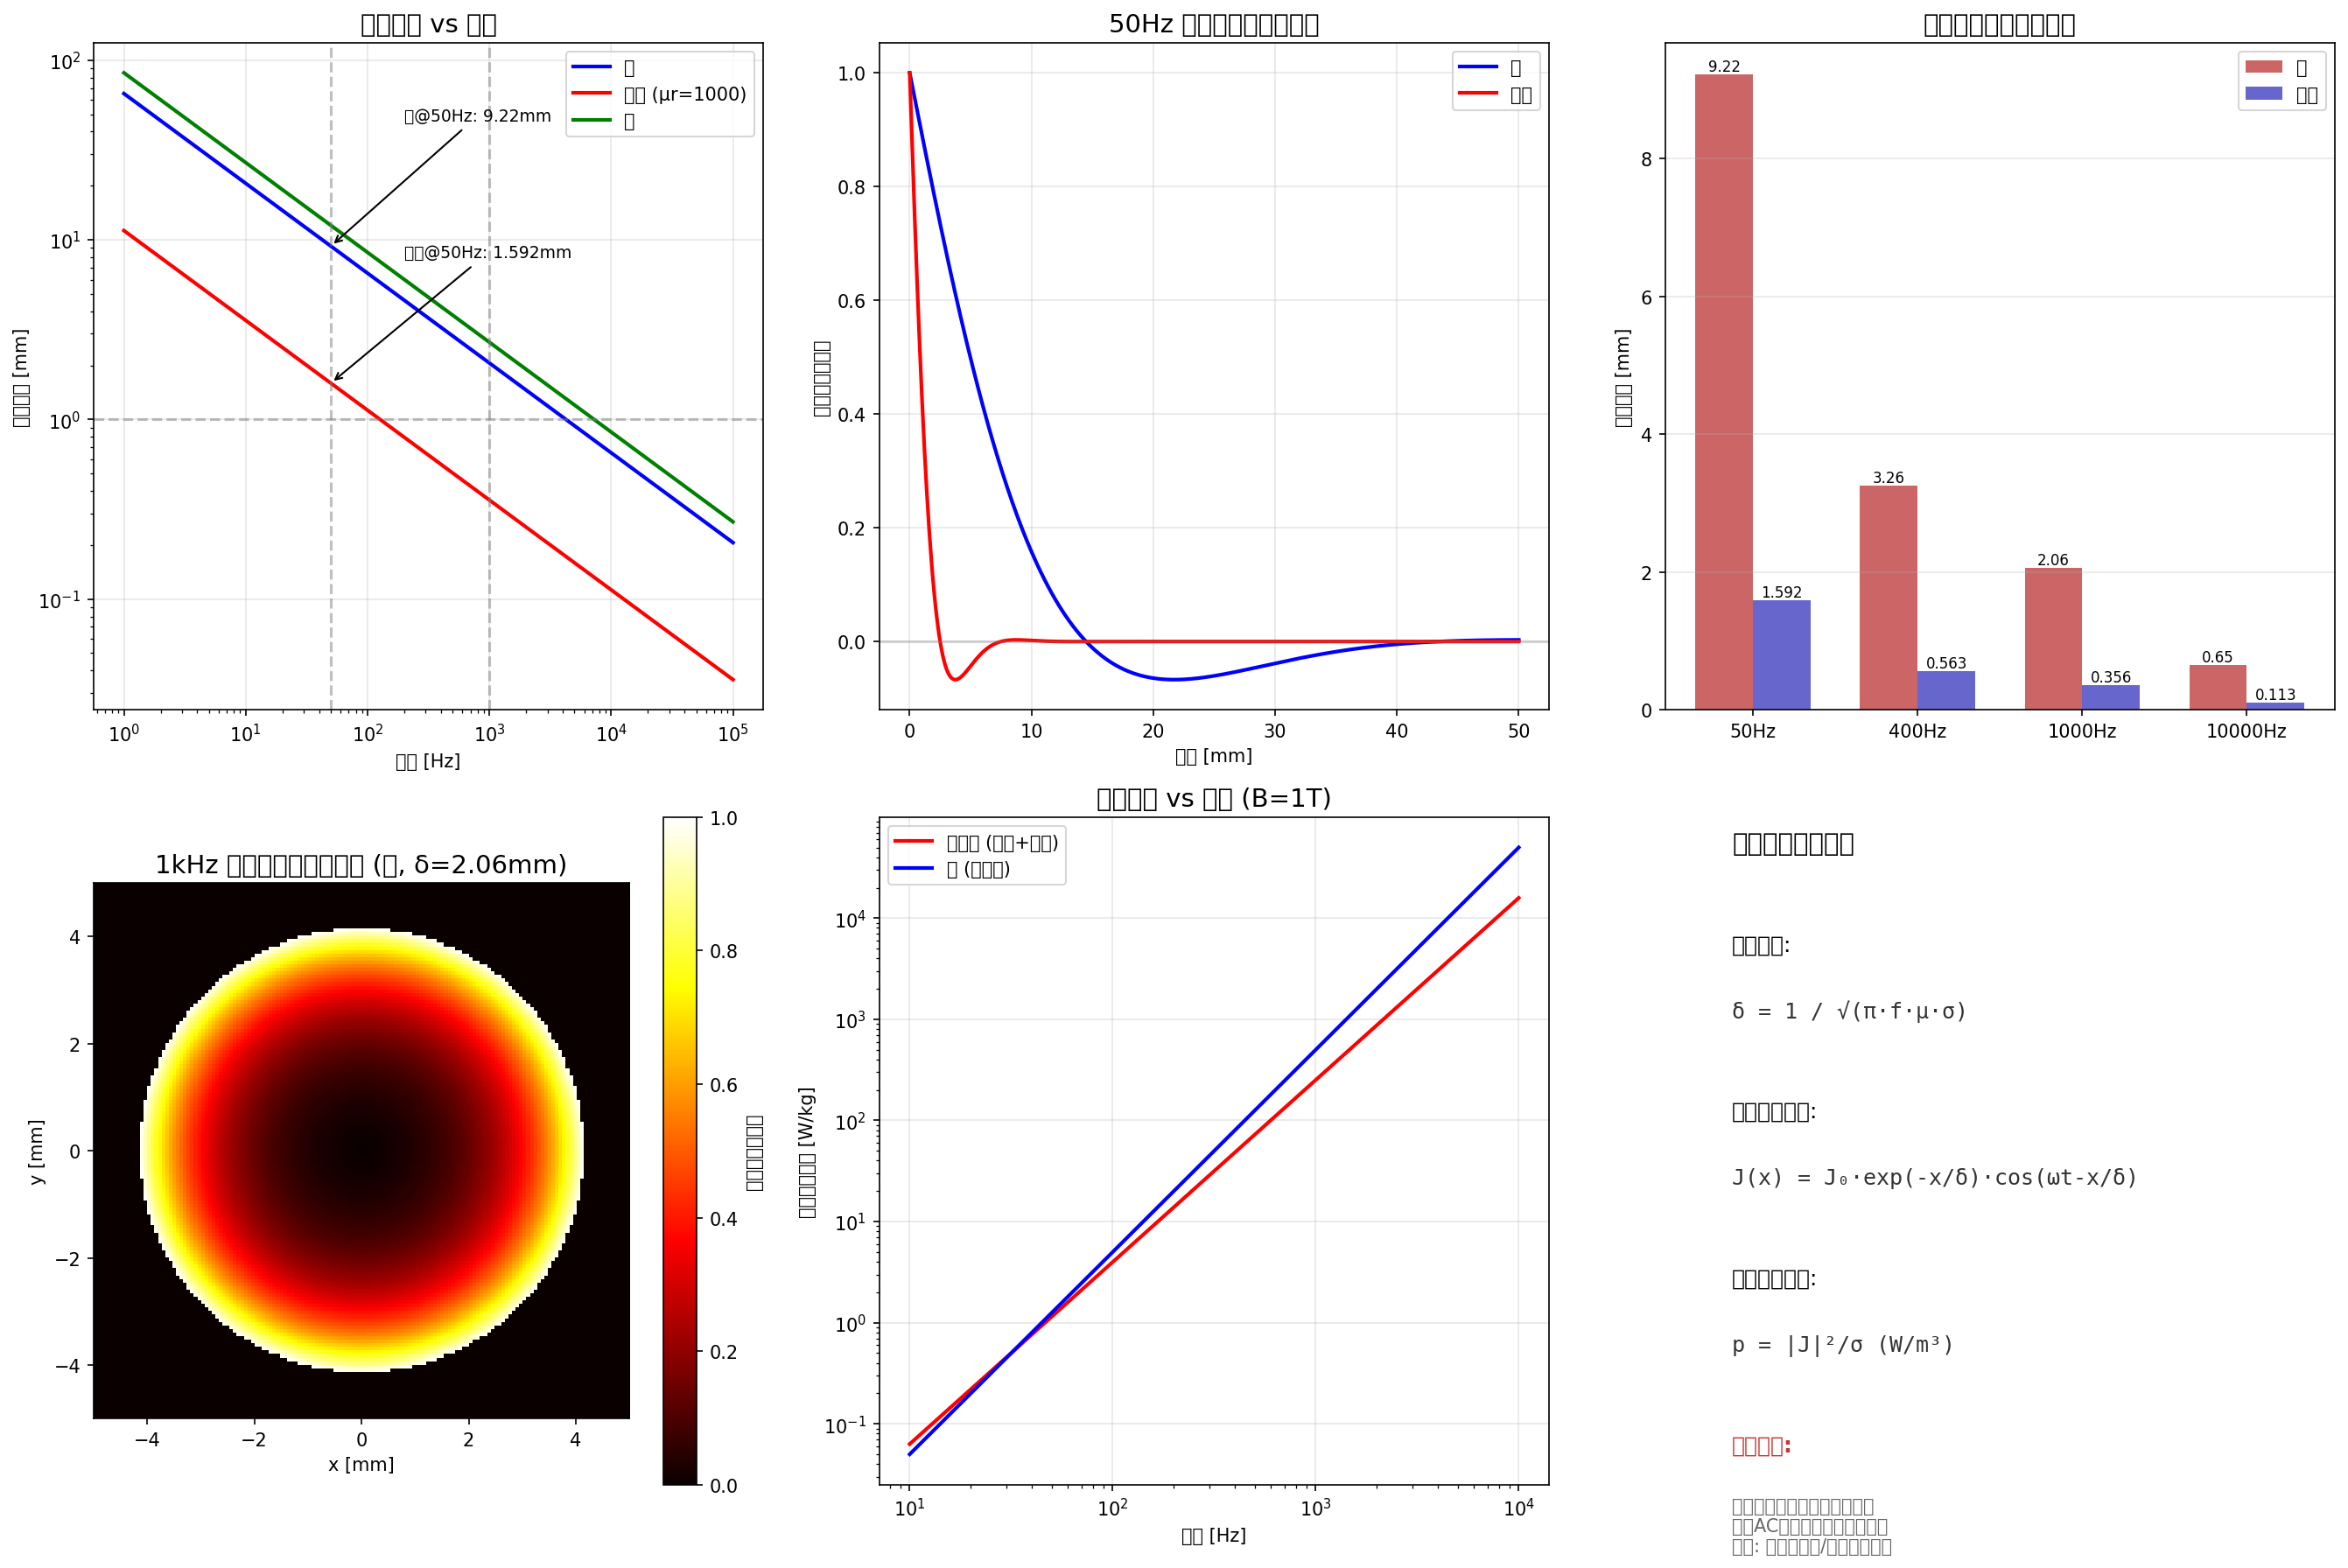

Reproduce this figure in Python.
"""
Demo 2: 涡流与集肤效应仿真 (Eddy Current & Skin Effect)
=========================================================
计算交变磁场在导体中的涡流分布和集肤深度。
等效于 EddyCurrentSolver 的核心功能。
"""
import numpy as np
import matplotlib
matplotlib.use('Agg')
import matplotlib.pyplot as plt
from pathlib import Path

# ============================================================
# 1. 物理参数
# ============================================================
MU_0 = 4 * np.pi * 1e-7    # 真空磁导率 [H/m]

# 导体材料: 铜
SIGMA_CU = 5.96e7           # 电导率 [S/m]
MU_R_CU = 1.0               # 相对磁导率

# 导体材料: 硅钢
SIGMA_STEEL = 2.0e6         # 电导率 [S/m]
MU_R_STEEL = 1000           # 相对磁导率

# 导体材料: 铝
SIGMA_AL = 3.5e7            # 电导率 [S/m]
MU_R_AL = 1.0               # 相对磁导率

# 频率范围
frequencies = np.logspace(0, 5, 50)  # 1 Hz ~ 100 kHz

# ============================================================
# 2. 计算集肤深度
# ============================================================
# 公式: δ = 1 / sqrt(π * f * μ * σ)

def skin_depth(f, mu_r, sigma):
    """计算集肤深度 [m]"""
    return 1 / np.sqrt(np.pi * f * mu_r * MU_0 * sigma)

delta_Cu = skin_depth(frequencies, MU_R_CU, SIGMA_CU)
delta_steel = skin_depth(frequencies, MU_R_STEEL, SIGMA_STEEL)
delta_Al = skin_depth(frequencies, MU_R_AL, SIGMA_AL)

# ============================================================
# 3. 1D 涡流分布计算
# ============================================================
# 在导体半空间中的涡流分布: J(x) = J₀ * exp(-x/δ) * cos(ωt - x/δ)

x_1d = np.linspace(0, 0.05, 500)  # 0~50mm 深度

# 在 50Hz 下的涡流分布
f_50 = 50.0
delta_Cu_50 = skin_depth(f_50, MU_R_CU, SIGMA_CU)
delta_steel_50 = skin_depth(f_50, MU_R_STEEL, SIGMA_STEEL)

J_Cu_50 = np.exp(-x_1d / delta_Cu_50) * np.cos(-x_1d / delta_Cu_50)
J_steel_50 = np.exp(-x_1d / delta_steel_50) * np.cos(-x_1d / delta_steel_50)

# ============================================================
# 4. 2D 涡流分布 (圆形导体截面)
# ============================================================
# 半径为 5mm 的圆导体在交变磁场中的涡流

NX, NY = 150, 150
radius = 0.005  # 导体半径 [m]
x = np.linspace(-radius*1.2, radius*1.2, NX)
y = np.linspace(-radius*1.2, radius*1.2, NY)
X, Y = np.meshgrid(x, y)
R_grid = np.sqrt(X**2 + Y**2)

# 频率 1kHz 时的涡流 (假设外部磁场沿z方向，随时间正弦变化)
f_1k = 1000.0
delta_1k = skin_depth(f_1k, MU_R_CU, SIGMA_CU)
omega_1k = 2 * np.pi * f_1k

# 简化: 涡流密度幅值随半径变化
# 对于圆柱导体，内部磁场为: B(r) = B₀ * J₀(kr) / J₀(kR)
# 涡流密度: J_φ(r) = -jωσ * A_z(r)
# 这里简化为指数衰减 + 集肤效应分布
k = np.sqrt(-1j * omega_1k * MU_0 * SIGMA_CU)
# 归一化半径
r_norm = R_grid / radius
# 简化涡流分布 (集肤效应)
J_phi = np.zeros_like(R_grid)
inside = R_grid <= radius
J_phi[inside] = (R_grid[inside] / radius) * np.exp(-(radius - R_grid[inside]) / delta_1k)
J_phi = J_phi / J_phi.max()  # 归一化

# ============================================================
# 5. 可视化
# ============================================================
fig, axes = plt.subplots(2, 3, figsize=(18, 12))

# 5.1 集肤深度 vs 频率
ax1 = axes[0, 0]
ax1.loglog(frequencies, delta_Cu * 1000, 'b-', linewidth=2, label='铜')
ax1.loglog(frequencies, delta_steel * 1000, 'r-', linewidth=2, label='硅钢 (μr=1000)')
ax1.loglog(frequencies, delta_Al * 1000, 'g-', linewidth=2, label='铝')
ax1.axhline(y=1, color='gray', linestyle='--', alpha=0.5)
ax1.axvline(x=50, color='gray', linestyle='--', alpha=0.5)
ax1.axvline(x=1000, color='gray', linestyle='--', alpha=0.5)
ax1.set_xlabel('频率 [Hz]')
ax1.set_ylabel('集肤深度 [mm]')
ax1.set_title('集肤深度 vs 频率', fontsize=14)
ax1.legend()
ax1.grid(True, alpha=0.3)

# Annotation at 50Hz
ax1.annotate(f'铜@50Hz: {delta_Cu_50*1000:.2f}mm', 
             xy=(50, delta_Cu_50*1000), xytext=(200, delta_Cu_50*1000*5),
             arrowprops=dict(arrowstyle='->'), fontsize=9)
ax1.annotate(f'硅钢@50Hz: {delta_steel_50*1000:.3f}mm',
             xy=(50, delta_steel_50*1000), xytext=(200, delta_steel_50*1000*5),
             arrowprops=dict(arrowstyle='->'), fontsize=9)

# 5.2 50Hz涡流深度分布
ax2 = axes[0, 1]
ax2.plot(x_1d*1000, J_Cu_50, 'b-', linewidth=2, label='铜')
ax2.plot(x_1d*1000, J_steel_50, 'r-', linewidth=2, label='硅钢')
ax2.axhline(y=0, color='gray', linestyle='-', alpha=0.3)
ax2.set_xlabel('深度 [mm]')
ax2.set_ylabel('归一化涡流密度')
ax2.set_title('50Hz 涡流密度沿深度分布', fontsize=14)
ax2.legend()
ax2.grid(True, alpha=0.3)

# 5.3 不同频率的集肤深度对比 (条形图)
ax3 = axes[0, 2]
freqs_plot = [50, 400, 1000, 10000]
delta_Cu_plot = [skin_depth(f, MU_R_CU, SIGMA_CU)*1000 for f in freqs_plot]
delta_steel_plot = [skin_depth(f, MU_R_STEEL, SIGMA_STEEL)*1000 for f in freqs_plot]

x_pos = np.arange(len(freqs_plot))
width = 0.35
bars1 = ax3.bar(x_pos - width/2, delta_Cu_plot, width, label='铜', color='#c66')
bars2 = ax3.bar(x_pos + width/2, delta_steel_plot, width, label='硅钢', color='#66c')

ax3.set_xticks(x_pos)
ax3.set_xticklabels([f'{f}Hz' for f in freqs_plot])
ax3.set_ylabel('集肤深度 [mm]')
ax3.set_title('典型频率下的集肤深度', fontsize=14)
ax3.legend()
ax3.grid(True, alpha=0.3, axis='y')

# 添加数值标签
for bar in bars1:
    h = bar.get_height()
    ax3.text(bar.get_x() + bar.get_width()/2, h, f'{h:.2f}', ha='center', va='bottom', fontsize=8)
for bar in bars2:
    h = bar.get_height()
    ax3.text(bar.get_x() + bar.get_width()/2, h, f'{h:.3f}', ha='center', va='bottom', fontsize=8)

# 5.4 2D涡流分布 (圆形导体截面)
ax4 = axes[1, 0]
im4 = ax4.imshow(J_phi, extent=[-radius*1000, radius*1000, -radius*1000, radius*1000],
                 origin='lower', cmap='hot')
ax4.set_title(f'1kHz 圆导体截面涡流分布 (铜, δ={delta_1k*1000:.2f}mm)', fontsize=14)
plt.colorbar(im4, ax=ax4, label='归一化涡流密度')
ax4.set_xlabel('x [mm]')
ax4.set_ylabel('y [mm]')

# 5.5 涡流损耗 vs 频率
ax5 = axes[1, 1]
# 涡流损耗: P ∝ B²f²/ρ (近似)
# 比较不同材料的归一化损耗
f_plot = np.logspace(1, 4, 100)
B_0 = 1.0  # 1T

# Steinmetz 公式: P = k * f^α * B^β
# 对于硅钢: α≈1.8, β≈2.0
loss_steel = B_0**2 * f_plot**1.8 * 1e-3  # W/kg 近似
loss_copper = B_0**2 * f_plot**2 * 5e-4   # W/kg 近似 (纯涡流)

ax5.loglog(f_plot, loss_steel, 'r-', linewidth=2, label='硅钢片 (涡流+磁滞)')
ax5.loglog(f_plot, loss_copper, 'b-', linewidth=2, label='铜 (纯涡流)')
ax5.set_xlabel('频率 [Hz]')
ax5.set_ylabel('单位质量损耗 [W/kg]')
ax5.set_title('涡流损耗 vs 频率 (B=1T)', fontsize=14)
ax5.legend()
ax5.grid(True, alpha=0.3)

# 5.6 集肤效应的物理意义注解
ax6 = axes[1, 2]
ax6.text(0.1, 0.95, '集肤效应关键公式', fontsize=14, fontweight='bold',
         transform=ax6.transAxes)
ax6.text(0.1, 0.80, '集肤深度:', fontsize=12, transform=ax6.transAxes)
ax6.text(0.1, 0.70, 'δ = 1 / √(π·f·μ·σ)', fontsize=12, 
         fontfamily='monospace', transform=ax6.transAxes, color='#333')
ax6.text(0.1, 0.55, '涡流穿透深度:', fontsize=12, transform=ax6.transAxes)
ax6.text(0.1, 0.45, 'J(x) = J₀·exp(-x/δ)·cos(ωt-x/δ)', fontsize=12,
         fontfamily='monospace', transform=ax6.transAxes, color='#333')
ax6.text(0.1, 0.30, '涡流损耗密度:', fontsize=12, transform=ax6.transAxes)
ax6.text(0.1, 0.20, 'p = |J|²/σ (W/m³)', fontsize=12,
         fontfamily='monospace', transform=ax6.transAxes, color='#333')

ax6.text(0.1, 0.05, '工程意义:', fontsize=12, fontweight='bold', 
         transform=ax6.transAxes, color='#c33')
ax6.text(0.1, -0.1, '高频时电流集中在导体表面，\n增加AC电阻，产生额外损耗。\n对策: 使用利兹线/硅钢片叠压。', 
         fontsize=10, transform=ax6.transAxes, color='#666')
ax6.set_xlim(0, 1)
ax6.set_ylim(-0.2, 1)
ax6.axis('off')

plt.tight_layout()
out_dir = Path('demos/motor_simulation')
out_dir.mkdir(parents=True, exist_ok=True)
plt.savefig(str(out_dir / 'demo_02_eddy_current.png'), dpi=150, bbox_inches='tight')
plt.close()

print("✅ Demo 2: 涡流与集肤效应仿真完成")
print(f"   铜@50Hz 集肤深度: {delta_Cu_50*1000:.2f} mm")
print(f"   硅钢@50Hz 集肤深度: {delta_steel_50*1000:.3f} mm")
print(f"   铜@1kHz 集肤深度: {delta_1k*1000:.2f} mm")
